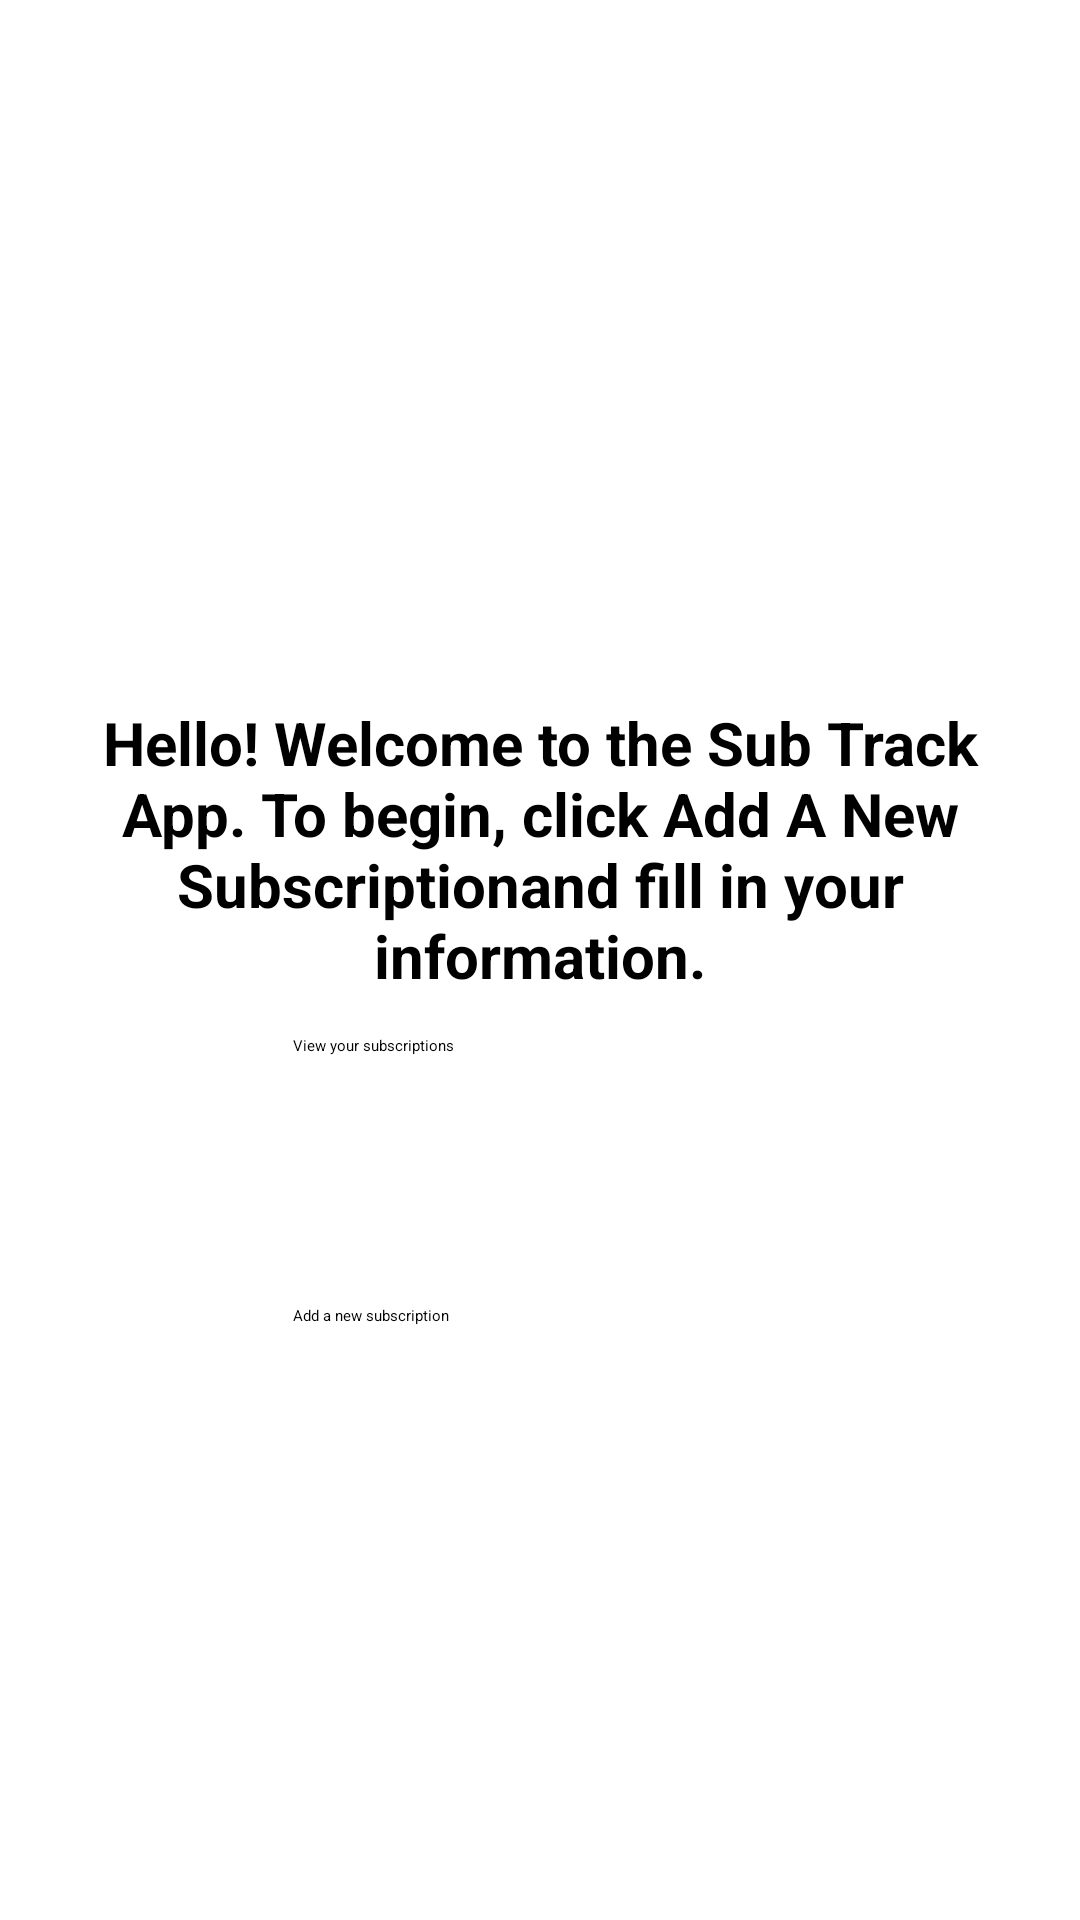

Produce the Android XML layout that renders to this screen, including the resource entries it uses.
<!-- AndroidManifest.xml: application theme Theme.Groupproject -->
<!-- res/layout/activity_main.xml -->
<?xml version="1.0" encoding="utf-8"?>
<androidx.constraintlayout.widget.ConstraintLayout xmlns:android="http://schemas.android.com/apk/res/android"
    xmlns:app="http://schemas.android.com/apk/res-auto"
    xmlns:tools="http://schemas.android.com/tools"
    android:id="@+id/addNewButton"
    android:layout_width="match_parent"
    android:layout_height="match_parent"
    tools:context=".MainActivity">

    <Button
        android:id="@+id/view"
        android:layout_width="165dp"
        android:layout_height="95dp"
        android:text="@string/view"
        app:backgroundTint="#03A9F4"
        app:layout_constraintBottom_toBottomOf="parent"
        app:layout_constraintEnd_toEndOf="parent"
        app:layout_constraintStart_toStartOf="parent"
        app:layout_constraintTop_toTopOf="parent"
        app:layout_constraintVertical_bias="0.633" />

    <Button
        android:id="@+id/add"
        android:layout_width="165dp"
        android:layout_height="95dp"
        android:text="@string/add"
        app:backgroundTint="#03A9F4"
        app:layout_constraintBottom_toBottomOf="parent"
        app:layout_constraintEnd_toEndOf="parent"
        app:layout_constraintStart_toStartOf="parent"
        app:layout_constraintTop_toTopOf="parent"
        app:layout_constraintVertical_bias="0.798" />

    <TextView
        android:id="@+id/description"
        android:layout_width="300dp"
        android:layout_height="128dp"
        android:layout_marginTop="44dp"
        android:gravity="center"
        android:text="@string/description"
        android:textSize="20sp"
        android:textStyle="bold"
        app:layout_constraintEnd_toEndOf="parent"
        app:layout_constraintStart_toStartOf="parent"
        app:layout_constraintTop_toBottomOf="@+id/imageView" />

    <ImageView
        android:id="@+id/imageView"
        android:layout_width="320dp"
        android:layout_height="135dp"
        android:layout_marginTop="40dp"
        app:layout_constraintEnd_toEndOf="parent"
        app:layout_constraintHorizontal_bias="0.494"
        app:layout_constraintStart_toStartOf="parent"
        app:layout_constraintTop_toTopOf="parent"
        app:srcCompat="@drawable/appname" />
</androidx.constraintlayout.widget.ConstraintLayout>
<!-- resources referenced by this layout -->
<resources>
  <!-- drawable appname: png bitmap (drawable, 4692 bytes) -->
  <string name="add">Add a new subscription</string>
  <string name="description">Hello! Welcome to the Sub Track App.
      To begin, click "Add A New Subscription" and fill in your information.
      </string>
  <string name="view">View your subscriptions</string>
  <style name="Theme.Groupproject" parent="Theme.MaterialComponents.DayNight.DarkActionBar">
          
          <item name="colorPrimary">@color/purple_200</item>
          <item name="colorPrimaryVariant">@color/purple_700</item>
          <item name="colorOnPrimary">@color/black</item>
          
          <item name="colorSecondary">@color/teal_200</item>
          <item name="colorSecondaryVariant">@color/teal_200</item>
          <item name="colorOnSecondary">@color/black</item>
          
          <item name="android:statusBarColor" tools:targetApi="l">?attr/colorPrimaryVariant</item>
          
      </style>
  <!-- not gathered from this repository: default colours our renderer supplied (Android Studio template values) -->
  <color name="purple_200">#FFBB86FC</color>
  <color name="purple_700">#FF3700B3</color>
  <color name="teal_200">#FF03DAC5</color>
  <color name="black">#FF000000</color>
</resources>
